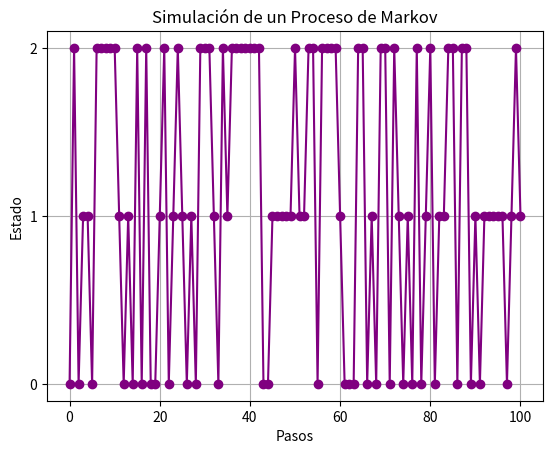

This chart was generated by the following Python code:
# Enfoque 2 - Hipotesis de Markov, Procesos de Markov
# [redacted]
# 6 E2 2do Parcial


import numpy as np
import matplotlib.pyplot as plt

class ProcesoDeMarkov:
    def __init__(self, matriz_transicion):
        self.matriz_transicion = matriz_transicion
        self.n_estados = matriz_transicion.shape[0]
    
    def simular(self, estado_inicial, n_pasos):
        estados = [estado_inicial]
        estado_actual = estado_inicial
        for _ in range(n_pasos):
            estado_actual = np.random.choice(self.n_estados, p=self.matriz_transicion[estado_actual])
            estados.append(estado_actual)
        return estados

# Definimos la matriz de transición para un proceso de Markov de 3 estados
matriz_transicion = np.array([
    [0.1, 0.6, 0.3],
    [0.4, 0.4, 0.2],
    [0.3, 0.3, 0.4]
])

# Crear una instancia del proceso de Markov
markov = ProcesoDeMarkov(matriz_transicion)

# Simular el proceso de Markov
estado_inicial = 0
n_pasos = 100
secuencia_estados = markov.simular(estado_inicial, n_pasos)

# Visualización de la secuencia de estados
plt.plot(secuencia_estados, marker='o', linestyle='-', color='purple')
plt.title("Simulación de un Proceso de Markov")
plt.xlabel("Pasos")
plt.ylabel("Estado")
plt.yticks([0, 1, 2])
plt.grid()
plt.show()

print(f"Secuencia de estados: {secuencia_estados}")
